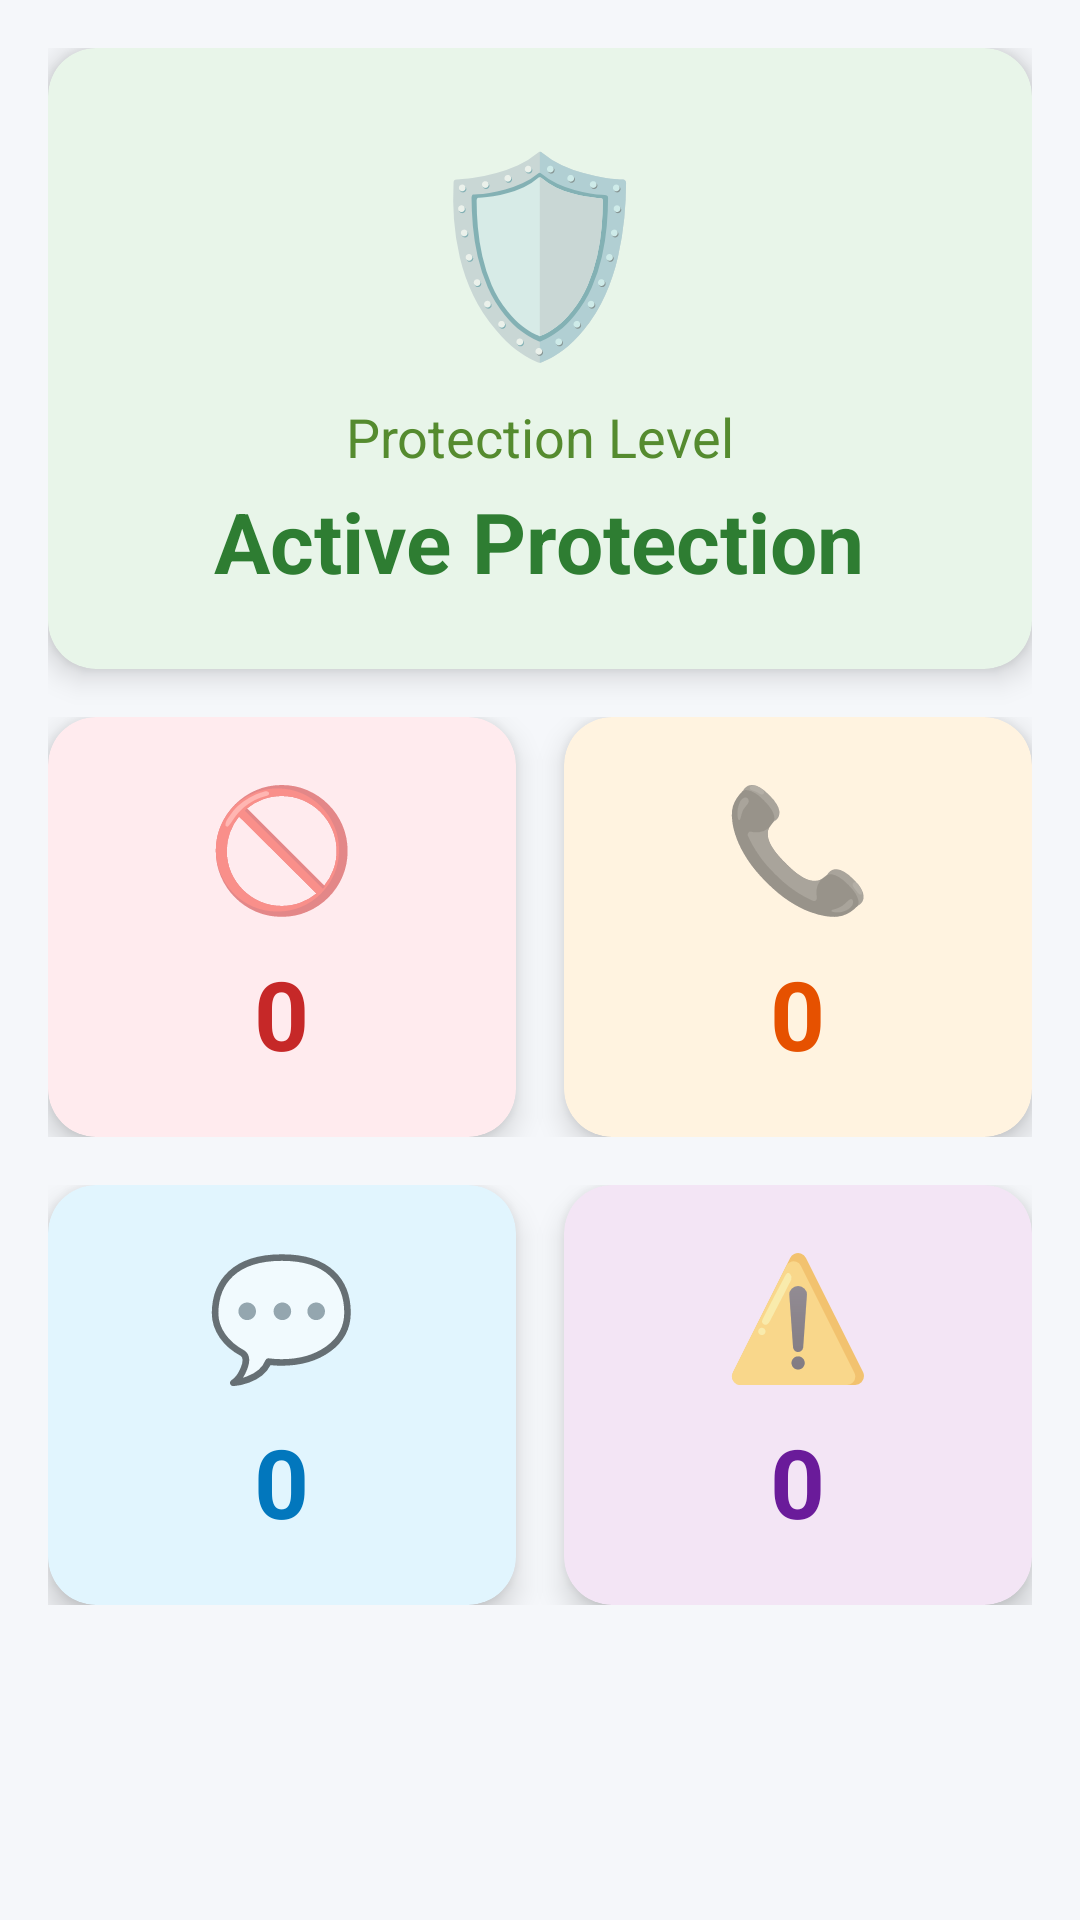

Reconstruct the res/layout file that produces this screen, plus the resources it refers to.
<!-- AndroidManifest.xml: activity theme Theme.AppCompat.Light.DarkActionBar -->
<!-- res/layout/activity_protection_status.xml -->
<?xml version="1.0" encoding="utf-8"?>
<ScrollView xmlns:android="http://schemas.android.com/apk/res/android"
    xmlns:app="http://schemas.android.com/apk/res-auto"
    android:layout_width="match_parent"
    android:layout_height="match_parent"
    android:background="#F5F7FA">

    <LinearLayout
        android:layout_width="match_parent"
        android:layout_height="wrap_content"
        android:orientation="vertical"
        android:padding="16dp">

        
        <androidx.cardview.widget.CardView
            android:layout_width="match_parent"
            android:layout_height="wrap_content"
            android:layout_marginBottom="16dp"
            app:cardCornerRadius="16dp"
            app:cardElevation="6dp"
            android:backgroundTint="#E8F5E9">

            <LinearLayout
                android:layout_width="match_parent"
                android:layout_height="wrap_content"
                android:orientation="vertical"
                android:padding="24dp"
                android:gravity="center">

                <TextView
                    android:layout_width="wrap_content"
                    android:layout_height="wrap_content"
                    android:text="🛡️"
                    android:textSize="64sp" />

                <TextView
                    android:layout_width="wrap_content"
                    android:layout_height="wrap_content"
                    android:text="Protection Level"
                    android:textSize="18sp"
                    android:textColor="#558B2F"
                    android:layout_marginTop="8dp" />

                <TextView
                    android:id="@+id/tvProtectionLevel"
                    android:layout_width="wrap_content"
                    android:layout_height="wrap_content"
                    android:text="Active Protection"
                    android:textSize="28sp"
                    android:textStyle="bold"
                    android:textColor="#2E7D32"
                    android:layout_marginTop="4dp" />

            </LinearLayout>

        </androidx.cardview.widget.CardView>

        
        <LinearLayout
            android:layout_width="match_parent"
            android:layout_height="wrap_content"
            android:orientation="vertical">

            
            <LinearLayout
                android:layout_width="match_parent"
                android:layout_height="wrap_content"
                android:orientation="horizontal"
                android:weightSum="2"
                android:layout_marginBottom="16dp">

                
                <androidx.cardview.widget.CardView
                    android:layout_width="0dp"
                    android:layout_height="140dp"
                    android:layout_weight="1"
                    android:layout_marginEnd="8dp"
                    app:cardCornerRadius="16dp"
                    app:cardElevation="6dp"
                    android:backgroundTint="#FFEBEE">

                    <LinearLayout
                        android:layout_width="match_parent"
                        android:layout_height="match_parent"
                        android:orientation="vertical"
                        android:gravity="center"
                        android:padding="16dp">

                        <TextView
                            android:layout_width="wrap_content"
                            android:layout_height="wrap_content"
                            android:text="🚫"
                            android:textSize="40sp" />

                        <TextView
                            android:id="@+id/tvTotalScamsBlocked"
                            android:layout_width="wrap_content"
                            android:layout_height="wrap_content"
                            android:text="0"
                            android:textSize="32sp"
                            android:textStyle="bold"
                            android:textColor="#C62828"
                            android:layout_marginTop="8dp" />

                        <TextView
                            android:layout_width="wrap_content"
                            android:layout_height="wrap_content"
                            android:text="Scams Blocked"
                            android:textSize="14sp"
                            android:textColor="#E57373"
                            android:gravity="center" />

                    </LinearLayout>

                </androidx.cardview.widget.CardView>

                
                <androidx.cardview.widget.CardView
                    android:layout_width="0dp"
                    android:layout_height="140dp"
                    android:layout_weight="1"
                    android:layout_marginStart="8dp"
                    app:cardCornerRadius="16dp"
                    app:cardElevation="6dp"
                    android:backgroundTint="#FFF3E0">

                    <LinearLayout
                        android:layout_width="match_parent"
                        android:layout_height="match_parent"
                        android:orientation="vertical"
                        android:gravity="center"
                        android:padding="16dp">

                        <TextView
                            android:layout_width="wrap_content"
                            android:layout_height="wrap_content"
                            android:text="📞"
                            android:textSize="40sp" />

                        <TextView
                            android:id="@+id/tvTotalCallsProtected"
                            android:layout_width="wrap_content"
                            android:layout_height="wrap_content"
                            android:text="0"
                            android:textSize="32sp"
                            android:textStyle="bold"
                            android:textColor="#E65100"
                            android:layout_marginTop="8dp" />

                        <TextView
                            android:layout_width="wrap_content"
                            android:layout_height="wrap_content"
                            android:text="Calls Protected"
                            android:textSize="14sp"
                            android:textColor="#F57C00"
                            android:gravity="center" />

                    </LinearLayout>

                </androidx.cardview.widget.CardView>

            </LinearLayout>

            
            <LinearLayout
                android:layout_width="match_parent"
                android:layout_height="wrap_content"
                android:orientation="horizontal"
                android:weightSum="2">

                
                <androidx.cardview.widget.CardView
                    android:layout_width="0dp"
                    android:layout_height="140dp"
                    android:layout_weight="1"
                    android:layout_marginEnd="8dp"
                    app:cardCornerRadius="16dp"
                    app:cardElevation="6dp"
                    android:backgroundTint="#E1F5FE">

                    <LinearLayout
                        android:layout_width="match_parent"
                        android:layout_height="match_parent"
                        android:orientation="vertical"
                        android:gravity="center"
                        android:padding="16dp">

                        <TextView
                            android:layout_width="wrap_content"
                            android:layout_height="wrap_content"
                            android:text="💬"
                            android:textSize="40sp" />

                        <TextView
                            android:id="@+id/tvTotalMessagesScanned"
                            android:layout_width="wrap_content"
                            android:layout_height="wrap_content"
                            android:text="0"
                            android:textSize="32sp"
                            android:textStyle="bold"
                            android:textColor="#0277BD"
                            android:layout_marginTop="8dp" />

                        <TextView
                            android:layout_width="wrap_content"
                            android:layout_height="wrap_content"
                            android:text="Messages Scanned"
                            android:textSize="14sp"
                            android:textColor="#0288D1"
                            android:gravity="center" />

                    </LinearLayout>

                </androidx.cardview.widget.CardView>

                
                <androidx.cardview.widget.CardView
                    android:layout_width="0dp"
                    android:layout_height="140dp"
                    android:layout_weight="1"
                    android:layout_marginStart="8dp"
                    app:cardCornerRadius="16dp"
                    app:cardElevation="6dp"
                    android:backgroundTint="#F3E5F5">

                    <LinearLayout
                        android:layout_width="match_parent"
                        android:layout_height="match_parent"
                        android:orientation="vertical"
                        android:gravity="center"
                        android:padding="16dp">

                        <TextView
                            android:layout_width="wrap_content"
                            android:layout_height="wrap_content"
                            android:text="⚠️"
                            android:textSize="40sp" />

                        <TextView
                            android:id="@+id/tvCriticalThreats"
                            android:layout_width="wrap_content"
                            android:layout_height="wrap_content"
                            android:text="0"
                            android:textSize="32sp"
                            android:textStyle="bold"
                            android:textColor="#6A1B9A"
                            android:layout_marginTop="8dp" />

                        <TextView
                            android:layout_width="wrap_content"
                            android:layout_height="wrap_content"
                            android:text="Critical Threats"
                            android:textSize="14sp"
                            android:textColor="#8E24AA"
                            android:gravity="center" />

                    </LinearLayout>

                </androidx.cardview.widget.CardView>

            </LinearLayout>

        </LinearLayout>

    </LinearLayout>

</ScrollView>
<!-- resources referenced by this layout -->
<resources>

</resources>
